Run: headless pygame with SDL's dummy video driver; simulated clock (each Clock.tick advances the game by its frame time, no real sleeping); random seed 0; keys injected as events and as key.get_pressed() state; no mouse input.
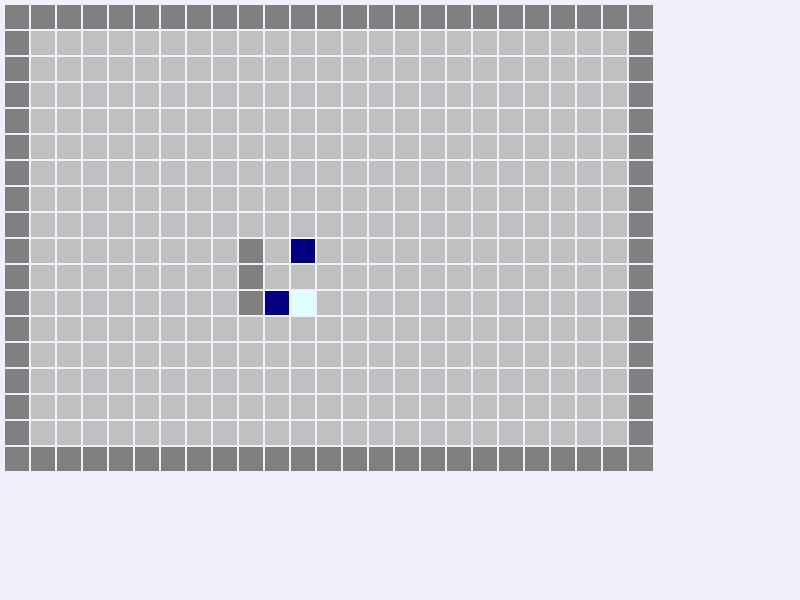
Frame 1 of 4 · flips 1–60 · no input
Frame 2 of 4 · flips 61–180 · tapped SPACE, RETURN · held RIGHT (→), D · screen unchanged from frame 1, image omitted
Frame 3 of 4 · flips 181–300 · held DOWN (↓), S · screen unchanged from frame 2, image omitted
Frame 4 of 4 · flips 301–420 · held LEFT (←), A, UP (↑), W · screen unchanged from frame 3, image omitted

The pygame program that drew these frames:

import pygame
WINDOW_WIDTH = 800
WINDOW_HEIGHT = 600


pygame.init()

clock = pygame.time.Clock()
window = pygame.display.set_mode((WINDOW_WIDTH, WINDOW_HEIGHT))

pygame.display.set_caption("Bot's world'!")

#x = 2
#y = 2
#xTarget = x
#yTarget = y

up = [0, 1, 2]
down = [6, 5, 4]
left = [0, 7, 6]
right = [2, 3, 4]


widht = 24
height = 24
border = 2
speed = 1
botID = 0

run = True

Map = [[1, 1, 1, 1, 1, 1, 1, 1, 1, 1, 1, 1, 1, 1, 1, 1, 1, 1, 1, 1, 1, 1, 1, 1, 1],
       [1, 0, 0, 0, 0, 0, 0, 0, 0, 0, 0, 0, 0, 0, 0, 0, 0, 0, 0, 0, 0, 0, 0, 0, 1],
       [1, 0, 0, 0, 0, 0, 0, 0, 0, 0, 0, 0, 0, 0, 0, 0, 0, 0, 0, 0, 0, 0, 0, 0, 1],
       [1, 0, 0, 0, 0, 0, 0, 0, 0, 0, 0, 0, 0, 0, 0, 0, 0, 0, 0, 0, 0, 0, 0, 0, 1],
       [1, 0, 0, 0, 0, 0, 0, 0, 0, 0, 0, 0, 0, 0, 0, 0, 0, 0, 0, 0, 0, 0, 0, 0, 1],
       [1, 0, 0, 0, 0, 0, 0, 0, 0, 0, 0, 0, 0, 0, 0, 0, 0, 0, 0, 0, 0, 0, 0, 0, 1],
       [1, 0, 0, 0, 0, 0, 0, 0, 0, 0, 0, 0, 0, 0, 0, 0, 0, 0, 0, 0, 0, 0, 0, 0, 1],
       [1, 0, 0, 0, 0, 0, 0, 0, 0, 0, 0, 0, 0, 0, 0, 0, 0, 0, 0, 0, 0, 0, 0, 0, 1],
       [1, 0, 0, 0, 0, 0, 0, 0, 0, 0, 0, 0, 0, 0, 0, 0, 0, 0, 0, 0, 0, 0, 0, 0, 1],
       [1, 0, 0, 0, 0, 0, 0, 0, 0, 1, 3, 3, 0, 0, 0, 0, 0, 0, 0, 0, 0, 0, 0, 0, 1],
       [1, 0, 0, 0, 0, 0, 0, 0, 0, 1, 0, 3, 0, 0, 0, 0, 0, 0, 0, 0, 0, 0, 0, 0, 1],
       [1, 0, 0, 0, 0, 0, 0, 0, 0, 1, 2, 5, 0, 0, 0, 0, 0, 0, 0, 0, 0, 0, 0, 0, 1],
       [1, 0, 0, 0, 0, 0, 0, 0, 0, 0, 0, 0, 0, 0, 0, 0, 0, 0, 0, 0, 0, 0, 0, 0, 1],
       [1, 0, 0, 0, 0, 0, 0, 0, 0, 0, 0, 0, 0, 0, 0, 0, 0, 0, 0, 0, 0, 0, 0, 0, 1],
       [1, 0, 0, 0, 0, 0, 0, 0, 0, 0, 0, 0, 0, 0, 0, 0, 0, 0, 0, 0, 0, 0, 0, 0, 1],
       [1, 0, 0, 0, 0, 0, 0, 0, 0, 0, 0, 0, 0, 0, 0, 0, 0, 0, 0, 0, 0, 0, 0, 0, 1],
       [1, 0, 0, 0, 0, 0, 0, 0, 0, 0, 0, 0, 0, 0, 0, 0, 0, 0, 0, 0, 0, 0, 0, 0, 1],
       [1, 1, 1, 1, 1, 1, 1, 1, 1, 1, 1, 1, 1, 1, 1, 1, 1, 1, 1, 1, 1, 1, 1, 1, 1]]


def getArray(n):
    array = []
    for i in range(8):
        array.append([])
        for y in range(8):
            array[i].append(n)
    return array


class Bot():
    def __init__(self, x, y, health, direction):
        global Map
        self.alive = True
        self.x = x
        self.y = y
        Map[y][x] = 2
        self.xTarget = x
        self.yTarget = y
        self.act = 0
        self.Isee = 0
        self.direction = direction
        self.index = 0
        self.step = 0
        self.health = height
        self.DNK = [0, 1, 0, 0, 0, 0, 0, 0,
                    0, 0, 0, 0, 0, 0, 0, 0,
                    0, 0, 0, 0, 0, 0, 0, 0,
                    0, 0, 0, 0, 0, 0, 0, 0,
                    0, 0, 0, 0, 0, 0, 0, 0,
                    0, 0, 0, 0, 0, 0, 0, 0,
                    0, 0, 0, 0, 0, 0, 0, 0,
                    0, 0, 0, 0, 0, 0, 0, 0]

    def do(self):
        global xTarget, yTarget
        sell = self.DNK[self.index]
        if sell <= 7:
            if sell == 0:
                xTarget -= 1
                yTarget -= 1
            if sell == 2:
                xTarget -= 1

    def move(self, n):
        self.health -= 1
        self.act = 'move'
        command = n + self.direction
        if command > 7:
            command -= 8
        if command in up:
            self.yTarget -= 1
        if command in down:
            self.yTarget += 1
        if command in left:
            self.xTarget -= 1
        if command in right:
            print("ok")
            self.xTarget += 1

    def take(self, n):
        self.act = 'take'
        command = n + self.direction - 8
        if command > 7:
            command -= 8
        if command in up:
            self.yTarget -= 1
        if command in down:
            self.yTarget += 1
        if command in left:
            self.xTarget -= 1
        if command in right:
            print("ok")
            self.xTarget += 1

    def look(self, n):
        self.act = 'look'
        command = n + self.direction - 8 * 2
        if command > 7:
            command -= 8
        if command in up:
            self.yTarget -= 1
        if command in down:
            self.yTarget += 1
        if command in left:
            self.xTarget -= 1
        if command in right:
            print("ok")
            self.xTarget += 1

    def turnAround(self, n):
        self.act = 'turn'
        command = n + self.direction - 8 * 3
        if command > 7:
            command -= 8
        if command in up:
            self.yTarget -= 1
        if command in down:
            self.yTarget += 1
        if command in left:
            self.xTarget -= 1
        if command in right:
            self.xTarget += 1

    def go(self):
        global Map
        Map[self.y][self.x], Map[self.yTarget][self.xTarget] = 0, 2
        self.x = self.xTarget
        self.y = self.yTarget 

    def take(self):
        pass


bot = Bot(10, 10, 40, 6)


def getColor(color):
    if color == 0:  # EMPTY
        return (192, 192, 192)
    if color == 1:  # WAll
        return (128, 128, 128)
    if color == 2:  # BOT
        return (0, 0, 128)
    if color == 3:  # FOOD
        return (50, 205, 50)
    if color == 4:  # POISON
        return (139, 0, 0)
    if color == 5:  # CORPSE
        return (224, 255, 255)


def drawWindow():

    startX = 5
    startY = 5

    global Map

    window.fill((240, 240, 250))

    for line in range(len(Map)):
        for sell in range(len(Map[line])):
            pygame.draw.rect(window, (getColor(Map[line][sell])), (startX + (
                widht + border) * sell, startY + (height + border) * line, widht, height))

    #pygame.draw.rect(window, (0, 0, 255), (x, y, widht, height))
    pygame.display.update()


def handle_events():

    global bot, run

    for event in pygame.event.get():
        if event.type == pygame.QUIT:
            run = False

    #keys = pygame.key.get_pressed()
    #if keys[pygame.K_LEFT]:
    #    bot.xTarget -= speed
    #if keys[pygame.K_RIGHT]:
    #    bot.xTarget += speed

    #if keys[pygame.K_UP]:
    #    bot.yTarget -= speed
    #if keys[pygame.K_DOWN]:
    #    bot.yTarget += speed


def update():

    if bot.act == 'move':
        if Map[bot.yTarget][bot.xTarget] == 0: #EMPTY
            bot.Isee = 0
            bot.go()
          
        elif Map[bot.yTarget][bot.xTarget] == 1:#Wall
            bot.Isee = 1
            bot.xTarget = bot.x
            bot.yTarget = bot.y
        elif Map[bot.yTarget][bot.xTarget] == 2:#BOT
            bot.Isee = 2
            bot.xTarget = bot.x
            bot.yTarget = bot.y
        elif Map[bot.yTarget][bot.xTarget] == 3:#FOOD
            bot.Isee = 3
            bot.go()
        elif Map[bot.yTarget][bot.xTarget] == 4:#POISON
            bot.Isee = 4
            bot.alive = False
            bot.go()
        elif Map[bot.yTarget][bot.xTarget] == 5:#CORPSE
            bot.Isee = 5
            bot.xTarget = bot.x
            bot.yTarget = bot.y

    if bot.act == 'take':
        pass

n = 8
while run:

    clock.tick(1)
    bot.move(n)
    handle_events()
    update()
    print(bot.Isee,Map[bot.y][bot.x], Map[bot.yTarget][bot.xTarget])
    drawWindow()
    n -= 1
    if n == 0:
        n = 8

pygame.quit()
